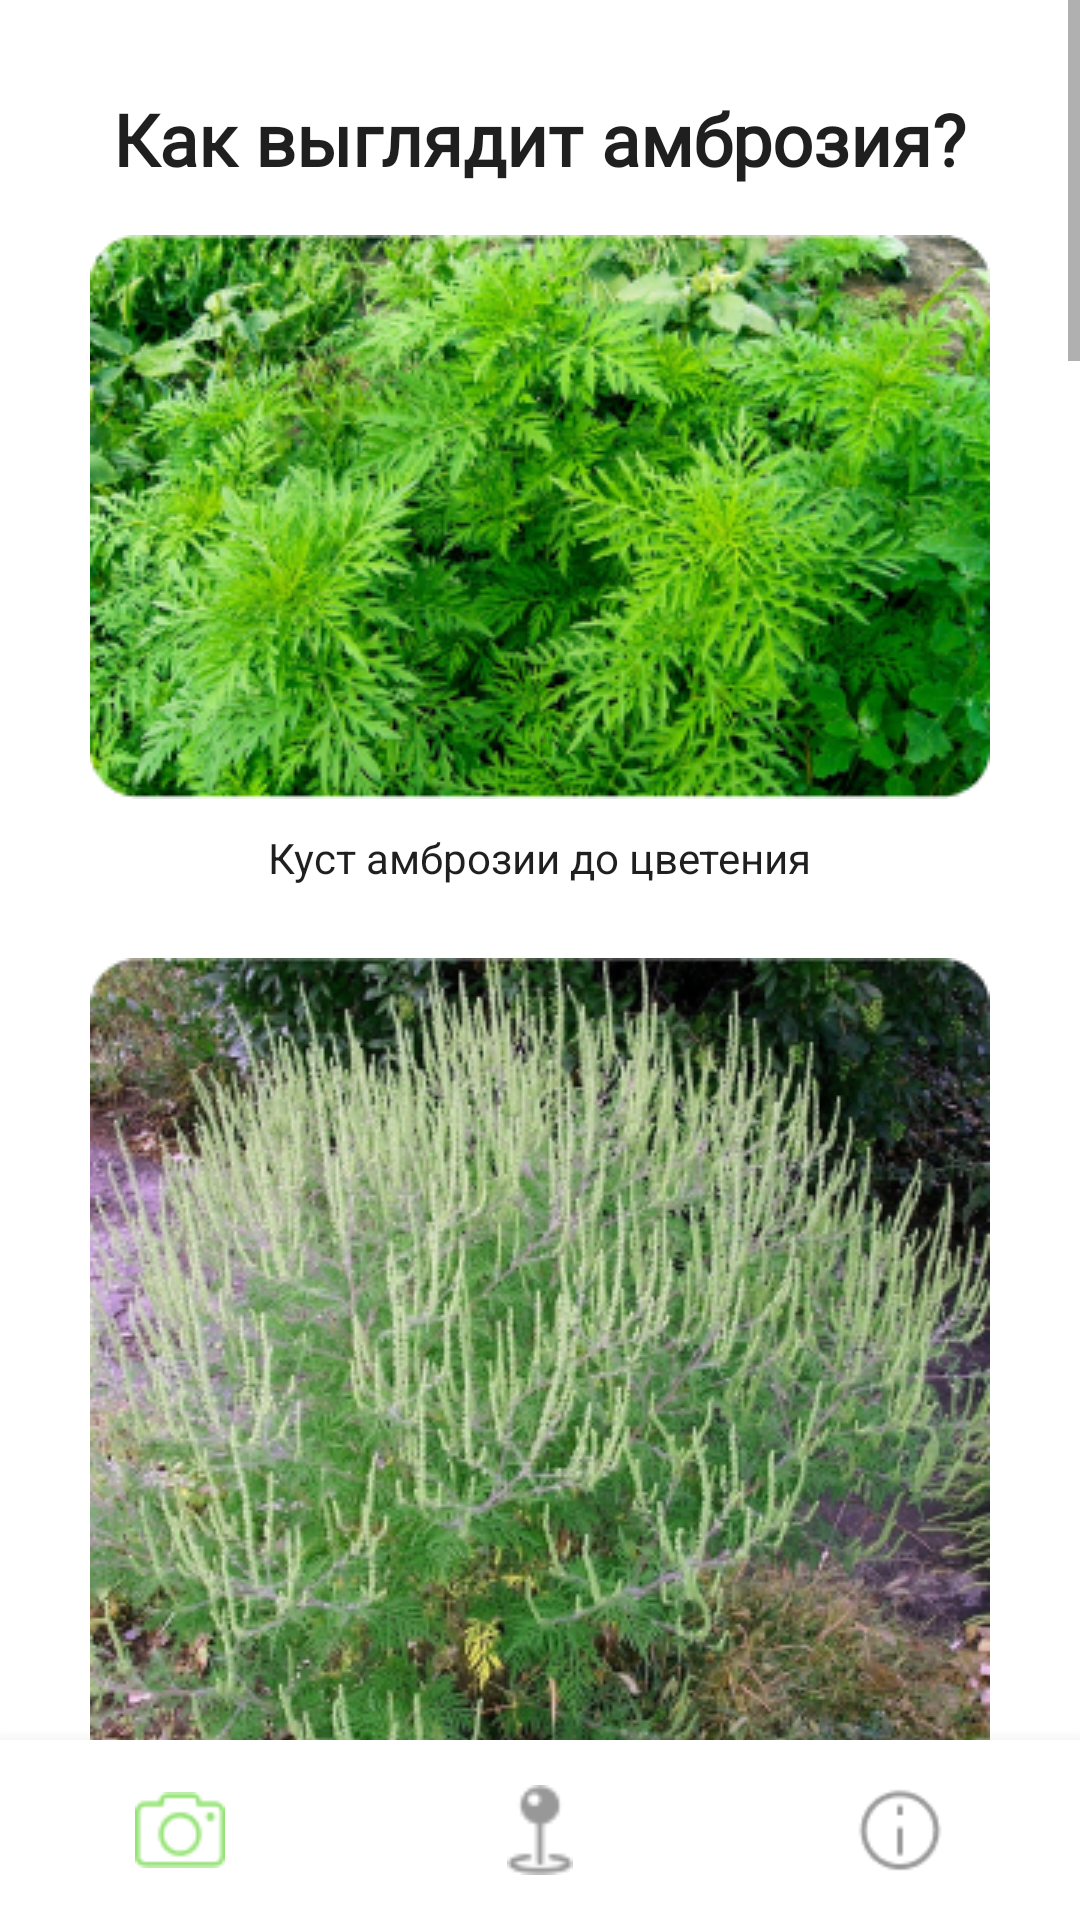

Reconstruct the res/layout file that produces this screen, plus the resources it refers to.
<!-- AndroidManifest.xml: application theme Theme.MyApplication -->
<!-- res/layout/fragment_info.xml -->
<?xml version="1.0" encoding="utf-8"?>
<androidx.constraintlayout.widget.ConstraintLayout xmlns:android="http://schemas.android.com/apk/res/android"
    xmlns:app="http://schemas.android.com/apk/res-auto"
    xmlns:tools="http://schemas.android.com/tools"
    android:layout_width="match_parent"
    android:layout_height="match_parent"
    android:background="@color/white"
    tools:context="TagProject.example.Application.ui.InfoFragment">

    <ScrollView
        android:layout_width="match_parent"
        android:layout_height="0dp"
        app:layout_constraintBottom_toTopOf="@+id/bottomNavigationView"
        app:layout_constraintEnd_toEndOf="parent"
        app:layout_constraintStart_toStartOf="parent"
        app:layout_constraintTop_toTopOf="parent">

        <LinearLayout
            android:layout_width="match_parent"
            android:layout_height="wrap_content"
            android:orientation="vertical">

            <TextView
                android:layout_width="wrap_content"
                android:layout_height="wrap_content"
                android:layout_marginTop="30dp"
                android:fontFamily="@font/roboto_regular"
                android:layout_gravity="center"
                android:text="Как выглядит амброзия?"
                android:textColor="#1F1F1F"
                android:textSize="24sp"
                android:textStyle="bold"/>

            <ImageView
                android:layout_marginTop="16dp"
                android:layout_width="wrap_content"
                android:layout_height="wrap_content"
                android:layout_gravity="center"
                android:src="@drawable/ambrose1" />

            <TextView
                android:layout_width="wrap_content"
                android:layout_height="wrap_content"
                android:layout_gravity="center"
                android:layout_marginLeft="50dp"
                android:layout_marginTop="10dp"
                android:layout_marginRight="50dp"
                android:gravity="left"
                android:text="@string/description1"
                android:textColor="#1F1F1F" />

            <ImageView
                android:layout_width="wrap_content"
                android:layout_height="wrap_content"
                android:layout_gravity="center"
                android:layout_marginTop="24dp"
                android:src="@drawable/ambrose2" />

            <TextView
                android:layout_width="wrap_content"
                android:layout_height="wrap_content"
                android:layout_gravity="center"
                android:layout_marginLeft="50dp"
                android:layout_marginTop="10dp"
                android:layout_marginRight="50dp"
                android:gravity="left"
                android:text="@string/description2"
                android:textColor="#1F1F1F" />

            <ImageView
                android:layout_width="wrap_content"
                android:layout_height="wrap_content"
                android:layout_gravity="center"
                android:layout_marginTop="24dp"
                android:src="@drawable/ambrose3" />

            <TextView
                android:layout_width="wrap_content"
                android:layout_height="wrap_content"
                android:layout_gravity="center"
                android:layout_marginLeft="50dp"
                android:layout_marginTop="10dp"
                android:layout_marginRight="50dp"
                android:gravity="left"
                android:text="@string/description3"
                android:textColor="#1F1F1F" />

            <ImageView
                android:layout_width="wrap_content"
                android:layout_height="wrap_content"
                android:layout_gravity="center"
                android:layout_marginTop="24dp"
                android:src="@drawable/ambrose4" />

            <TextView
                android:layout_width="wrap_content"
                android:layout_height="wrap_content"
                android:layout_gravity="center"
                android:layout_marginLeft="50dp"
                android:layout_marginTop="10dp"
                android:layout_marginRight="50dp"
                android:gravity="left"
                android:text="@string/description4"
                android:textColor="#1F1F1F" />

            <ImageView
                android:layout_width="wrap_content"
                android:layout_height="wrap_content"
                android:layout_gravity="center"
                android:layout_marginTop="24dp"
                android:src="@drawable/ambrose5" />

            <TextView
                android:layout_width="wrap_content"
                android:layout_height="wrap_content"
                android:layout_gravity="center"
                android:layout_marginLeft="50dp"
                android:layout_marginTop="10dp"
                android:layout_marginRight="50dp"
                android:gravity="left"
                android:text="@string/description5"
                android:textColor="#1F1F1F" />

            <TextView
                android:layout_width="wrap_content"
                android:layout_height="wrap_content"
                android:layout_gravity="center"
                android:layout_marginLeft="50dp"
                android:layout_marginTop="28dp"
                android:layout_marginRight="50dp"
                android:gravity="left"
                android:text="На какие растения похожа амброзия:"
                android:textColor="#1F1F1F"
                android:textSize="22sp"
                android:textStyle="bold" />

            <ImageView
                android:layout_width="wrap_content"
                android:layout_height="wrap_content"
                android:layout_gravity="center"
                android:layout_marginTop="18dp"
                android:src="@drawable/ambrose6" />

            <TextView
                android:layout_width="wrap_content"
                android:layout_height="wrap_content"
                android:layout_gravity="center"
                android:layout_marginLeft="50dp"
                android:layout_marginTop="10dp"
                android:layout_marginRight="50dp"
                android:gravity="left"
                android:text="@string/description6"
                android:textColor="#1F1F1F" />

            <ImageView
                android:layout_width="wrap_content"
                android:layout_height="wrap_content"
                android:layout_gravity="center"
                android:layout_marginTop="24dp"
                android:src="@drawable/ambrose7" />

            <TextView
                android:layout_width="wrap_content"
                android:layout_height="wrap_content"
                android:layout_gravity="center"
                android:layout_marginLeft="50dp"
                android:layout_marginTop="10dp"
                android:layout_marginRight="50dp"
                android:gravity="left"
                android:text="@string/description7"
                android:textColor="#1F1F1F" />

            <Space
                android:layout_width="0dp"
                android:layout_height="30dp"/>
        </LinearLayout>

    </ScrollView>

    <com.google.android.material.bottomnavigation.BottomNavigationView
        android:id="@+id/bottomNavigationView"
        android:layout_width="match_parent"
        android:layout_height="60dp"
        android:layout_gravity="bottom"
        app:itemIconTint="@drawable/bnv_status"
        app:labelVisibilityMode="unlabeled"
        app:itemIconSize="30dp"
        app:layout_constraintBottom_toBottomOf="parent"
        app:layout_constraintEnd_toEndOf="parent"
        app:layout_constraintHorizontal_bias="0.5"
        app:layout_constraintStart_toStartOf="parent"
        app:menu="@menu/bottom_navigation_menu" />

</androidx.constraintlayout.widget.ConstraintLayout>
<!-- resources referenced by this layout -->
<resources>
  <color name="white">#FFFFFFFF</color>
  <!-- drawable ambrose1: png bitmap (drawable, 163407 bytes) -->
  <!-- drawable ambrose2: png bitmap (drawable, 235667 bytes) -->
  <!-- drawable ambrose3: png bitmap (drawable, 140016 bytes) -->
  <!-- drawable ambrose4: png bitmap (drawable, 128546 bytes) -->
  <!-- drawable ambrose5: png bitmap (drawable, 120360 bytes) -->
  <!-- drawable ambrose6: png bitmap (drawable, 316081 bytes) -->
  <!-- drawable ambrose7: png bitmap (drawable, 328145 bytes) -->
  <!-- drawable bnv_status (drawable) -->
  <?xml version="1.0" encoding="utf-8"?>
  <selector xmlns:android="http://schemas.android.com/apk/res/android">
      <item android:color="@color/iconBNVColorActive" android:state_checked="true" />
      <item android:color="@color/iconBNVColorInActive" android:state_checked="false" />
  </selector>
  <string name="description1">Куст амброзии до цветения</string>
  <string name="description2">Куст амброзии во время цветения</string>
  <string name="description3">Листья амброзии похожи на папоротник, верхние имеют компьвидную форму,
                  нижние — яйцевидную или ромбовидную. \n\nСамые верхние листья обычно значительно меньше в размерах и менее разделены, чем нижние.
                  Также на листьях присутствуют волоски, особенно на нижней стороны листа.</string>
  <string name="description4">Форма соцветий — колосья, состоящие из маленьких цветков,
                  чаще всего образуются на верхних стеблях, 3–4 см в длину, у некоторых видов
                  могут доходить до 7–10 см. \n\nЦветение происходит в основном летом и ранней осенью.</string>
  <string name="description5">Стебель растения прямой, имеет красноватый или коричневато-зелёный цвет.
          \n\nНа стебле амброзии всегда присутствуют щетинки.</string>
  <string name="description6">1. Золотарник - цветки трубчатые, лимонного цвета, у амброзии цвет соцветий зелёный.</string>
  <string name="description7">2. Полынь обыкновенная - отличие от амброзии в том что на стебле нет волосков,
                  другая форма цветка и более бледный цвет.</string>
  <style name="Theme.MyApplication" parent="Theme.MaterialComponents.DayNight.NoActionBar">
          
          <item name="colorPrimary">@color/purple_500</item>
          <item name="colorPrimaryVariant">@color/purple_700</item>
          <item name="colorOnPrimary">@color/white</item>
          
          <item name="colorSecondary">@color/teal_200</item>
          <item name="colorSecondaryVariant">@color/teal_700</item>
          <item name="colorOnSecondary">@color/black</item>
          
          <item name="android:statusBarColor" tools:targetApi="l">#C8C8C8</item>
          
          <item name="bottomSheetDialogTheme">@style/AppBottomSheetDialogTheme</item>
      </style>
  <color name="iconBNVColorActive">#95E375</color>
  <color name="iconBNVColorInActive">#989898</color>
  <color name="purple_500">#FF6200EE</color>
  <color name="purple_700">#FF3700B3</color>
  <color name="teal_200">#F01A44</color>
  <color name="teal_700">#FF018786</color>
  <color name="black">#FF000000</color>
  <style name="AppBottomSheetDialogTheme" parent="Theme.Design.Light.BottomSheetDialog">
          <item name="bottomSheetStyle">@style/AppModalStyle</item>
      </style>
  <style name="AppModalStyle" parent="Widget.Design.BottomSheet.Modal">
          <item name="android:background">@drawable/sheet_dialog_corners</item>
      </style>
  <!-- drawable sheet_dialog_corners (drawable) -->
  <?xml version="1.0" encoding="utf-8"?>
  <shape xmlns:android="http://schemas.android.com/apk/res/android"
      android:shape="rectangle">
      <solid android:color="@android:color/white"/>
      <corners android:topLeftRadius="45dp"
          android:topRightRadius="45dp"/>
  </shape>
</resources>
